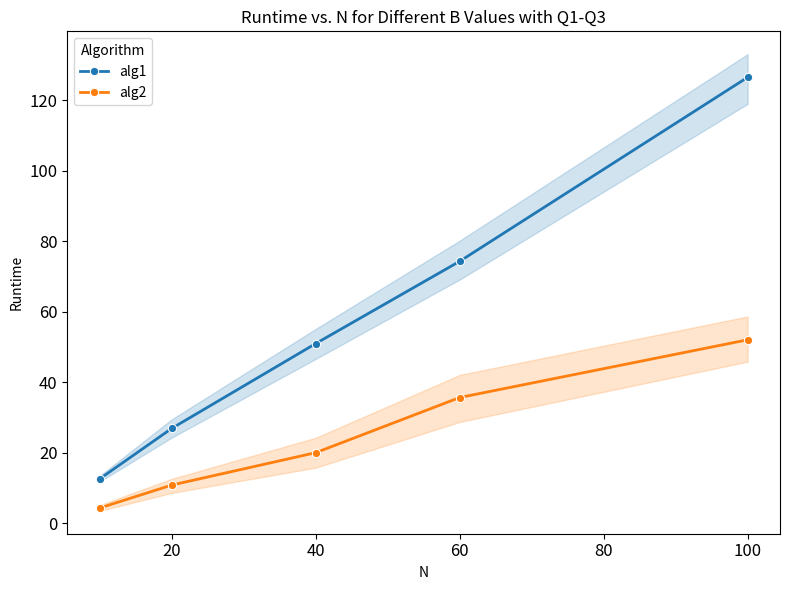

Write Python code to recreate this figure.
import numpy as np
import pandas as pd
import seaborn as sns
import matplotlib.pyplot as plt

# set random seed
np.random.seed(42)

N_values = [10, 20, 40, 60, 100]
B_values = [1, 2, 3, 4, 6, 8, 10]
algorithms = ["alg1", "alg2"]

data = []
for B in B_values:
    for algo in algorithms:
        for N in N_values:
            runtimes = np.random.normal(loc=N * (1.2 if algo == "alg1" else 0.5) * (1 + B * 0.02), 
                                        scale=N * 0.2, size=15)  # 生成不同 B 的 runtime
            for runtime in runtimes:
                data.append([algo, B, N, runtime])

# create DataFrame
df = pd.DataFrame(data, columns=["algorithm", "B", "N", "runtime"])

# print(df)


# 选择要绘图的 B 值
B_fixed = 4  # 你可以修改这个值，比如 20

# 过滤 DataFrame
df_filtered = df[df["B"] == B_fixed]

# 画图
plt.figure(figsize=(8,6))

# sns.lineplot(
#     x="N", y="runtime", hue="algorithm", style="B", data=df_filtered, 
#     marker="o", linewidth=2, errorbar=('ci', 95)  # Q1-Q3 作为误差范围
# )

sns.lineplot(
    x="N", y="runtime", hue="algorithm", data=df_filtered, 
    marker="o", linewidth=2, errorbar=('ci', 95)  # Q1-Q3 作为误差范围
)

plt.xlabel("N")
plt.ylabel("Runtime")
plt.title("Runtime vs. N for Different B Values with Q1-Q3")
plt.legend(title="Algorithm")

# 设置更适合论文的字体和格式
plt.xticks(fontsize=12)
plt.yticks(fontsize=12)

# 增加合适的边距
plt.tight_layout()

# 保存为 PDF，设置 DPI 为 300
plt.savefig("runtime_vs_N_B_10.pdf", format="pdf", dpi=300)

plt.show()
